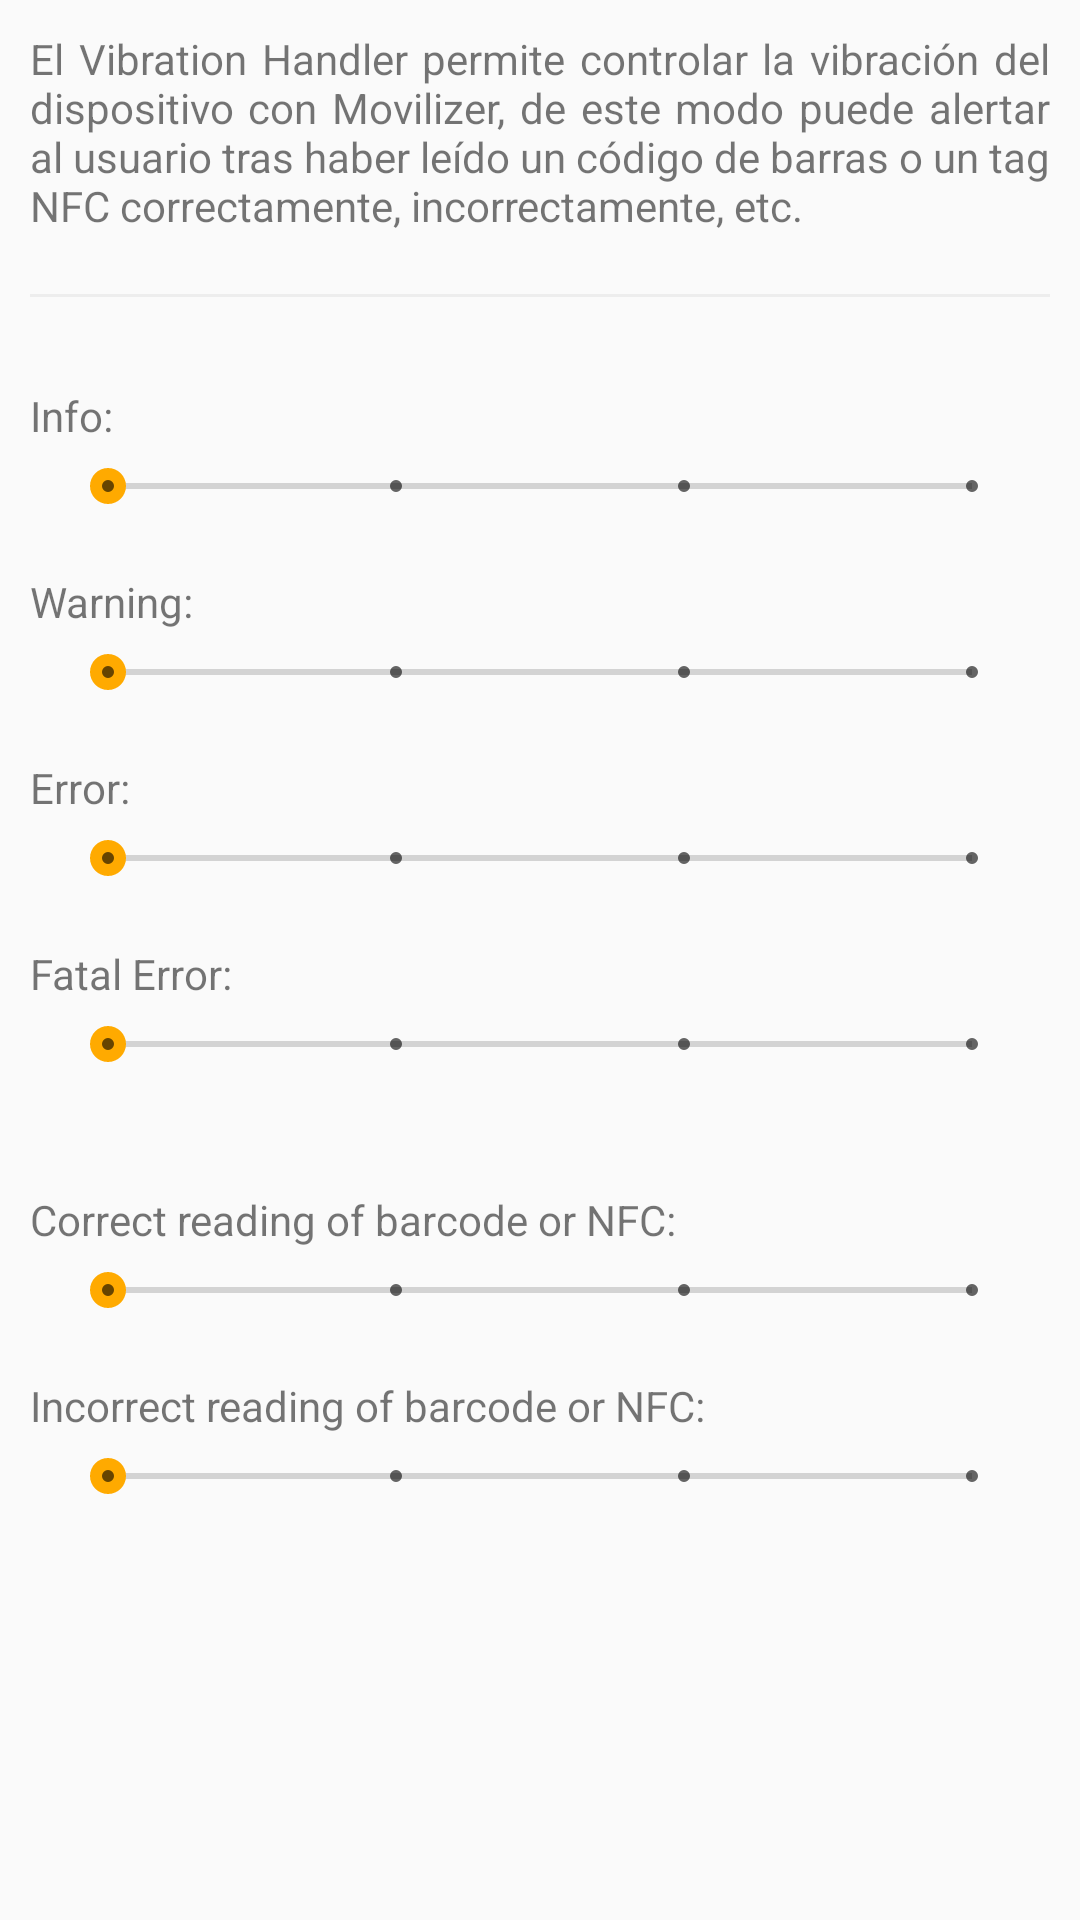

The Android layout XML behind this screen, and the referenced resources:
<!-- AndroidManifest.xml: application theme AppTheme -->
<!-- res/layout/activity_config_vibration.xml -->
<?xml version="1.0" encoding="utf-8"?>
<android.support.design.widget.CoordinatorLayout xmlns:android="http://schemas.android.com/apk/res/android"
    xmlns:app="http://schemas.android.com/apk/res-auto"
    xmlns:tools="http://schemas.android.com/tools"
    android:layout_width="match_parent"
    android:layout_height="match_parent">

    <android.support.design.widget.AppBarLayout
        android:layout_width="match_parent"
        android:layout_height="wrap_content"
        android:theme="@style/AppTheme.AppBarOverlay">

        

    </android.support.design.widget.AppBarLayout>


    <android.support.constraint.ConstraintLayout
        android:layout_width="match_parent"
        android:layout_height="match_parent"
        app:layout_behavior="@string/appbar_scrolling_view_behavior"
        tools:showIn="@layout/activity_config_vibration">

        <LinearLayout
            android:layout_width="match_parent"
            android:layout_height="match_parent"
            android:orientation="vertical"
            tools:ignore="MissingConstraints"
            tools:layout_editor_absoluteX="8dp"
            tools:layout_editor_absoluteY="8dp">

            <LinearLayout
                android:layout_width="match_parent"
                android:layout_height="match_parent"
                android:orientation="vertical">

                <TextView
                    android:layout_width="match_parent"
                    android:layout_height="wrap_content"
                    android:layout_margin="10dp"
                    android:justificationMode="inter_word"
                    android:text="@string/conf_vibration_description" />

                <View
                    android:layout_width="match_parent"
                    android:layout_height="1dp"
                    android:layout_margin="10dp"
                    android:background="@color/lightGray" />

                <ScrollView
                    android:layout_width="match_parent"
                    android:layout_height="match_parent">

                    <LinearLayout
                        android:layout_width="match_parent"
                        android:layout_height="match_parent"
                        android:orientation="vertical">

                        <TextView
                            android:layout_width="match_parent"
                            android:layout_height="wrap_content"
                            android:layout_marginLeft="10dp"
                            android:layout_marginTop="20dp"
                            android:layout_marginRight="10dp"
                            android:text="@string/conf_vibration_info" />

                        <SeekBar
                            android:id="@+id/vibration_info"
                            style="@style/Widget.AppCompat.SeekBar.Discrete"
                            android:layout_width="match_parent"
                            android:layout_height="wrap_content"
                            android:layout_marginLeft="20dp"
                            android:layout_marginTop="5dp"
                            android:layout_marginRight="20dp"
                            android:max="3" />


                        <TextView
                            android:layout_width="match_parent"
                            android:layout_height="wrap_content"
                            android:layout_marginLeft="10dp"
                            android:layout_marginTop="20dp"
                            android:layout_marginRight="10dp"
                            android:text="@string/conf_vibration_warning" />

                        <SeekBar
                            android:id="@+id/vibration_warning"
                            style="@style/Widget.AppCompat.SeekBar.Discrete"
                            android:layout_width="match_parent"
                            android:layout_height="wrap_content"
                            android:layout_marginLeft="20dp"
                            android:layout_marginTop="5dp"
                            android:layout_marginRight="20dp"
                            android:max="3" />


                        <TextView
                            android:layout_width="match_parent"
                            android:layout_height="wrap_content"
                            android:layout_marginLeft="10dp"
                            android:layout_marginTop="20dp"
                            android:layout_marginRight="10dp"
                            android:text="@string/conf_vibration_error" />

                        <SeekBar
                            android:id="@+id/vibration_error"
                            style="@style/Widget.AppCompat.SeekBar.Discrete"
                            android:layout_width="match_parent"
                            android:layout_height="wrap_content"
                            android:layout_marginLeft="20dp"
                            android:layout_marginTop="5dp"
                            android:layout_marginRight="20dp"
                            android:max="3" />


                        <TextView
                            android:layout_width="match_parent"
                            android:layout_height="wrap_content"
                            android:layout_marginLeft="10dp"
                            android:layout_marginTop="20dp"
                            android:layout_marginRight="10dp"
                            android:text="@string/conf_vibration_fatal_error" />

                        <SeekBar
                            android:id="@+id/vibration_fatal_error"
                            style="@style/Widget.AppCompat.SeekBar.Discrete"
                            android:layout_width="match_parent"
                            android:layout_height="wrap_content"
                            android:layout_marginLeft="20dp"
                            android:layout_marginTop="5dp"
                            android:layout_marginRight="20dp"
                            android:max="3" />


                        <TextView
                            android:layout_width="match_parent"
                            android:layout_height="wrap_content"
                            android:layout_marginLeft="10dp"
                            android:layout_marginTop="40dp"
                            android:layout_marginRight="10dp"
                            android:text="@string/conf_vibration_success_scan" />

                        <SeekBar
                            android:id="@+id/vibration_success_scan"
                            style="@style/Widget.AppCompat.SeekBar.Discrete"
                            android:layout_width="match_parent"
                            android:layout_height="wrap_content"
                            android:layout_marginLeft="20dp"
                            android:layout_marginTop="5dp"
                            android:layout_marginRight="20dp"
                            android:max="3" />


                        <TextView
                            android:layout_width="match_parent"
                            android:layout_height="wrap_content"
                            android:layout_marginLeft="10dp"
                            android:layout_marginTop="20dp"
                            android:layout_marginRight="10dp"
                            android:text="@string/conf_vibration_error_scan" />

                        <SeekBar
                            android:id="@+id/vibration_error_scan"
                            style="@style/Widget.AppCompat.SeekBar.Discrete"
                            android:layout_width="match_parent"
                            android:layout_height="wrap_content"
                            android:layout_marginLeft="20dp"
                            android:layout_marginTop="5dp"
                            android:layout_marginRight="20dp"
                            android:max="3" />

                    </LinearLayout>

                </ScrollView>

            </LinearLayout>

        </LinearLayout>

    </android.support.constraint.ConstraintLayout>


    

</android.support.design.widget.CoordinatorLayout>
<!-- resources referenced by this layout -->
<resources>
  <color name="lightGray">#ededed</color>
  <dimen name="fab_margin">16dp</dimen>
  <string name="conf_vibration_description">El Vibration Handler permite controlar la vibración del dispositivo con Movilizer, de este modo puede alertar al usuario tras haber leído un código de barras o un tag NFC correctamente, incorrectamente, etc.</string>
  <string name="conf_vibration_error">Error:</string>
  <string name="conf_vibration_error_scan">Incorrect reading of barcode or NFC:</string>
  <string name="conf_vibration_fatal_error">Fatal Error:</string>
  <string name="conf_vibration_info">Info:</string>
  <string name="conf_vibration_success_scan">Correct reading of barcode or NFC:</string>
  <string name="conf_vibration_warning">Warning:</string>
  <style name="AppTheme.AppBarOverlay" parent="ThemeOverlay.AppCompat.Dark.ActionBar" />
  <style name="AppTheme.PopupOverlay" parent="ThemeOverlay.AppCompat.Light" />
  <style name="AppTheme" parent="Theme.AppCompat.Light.DarkActionBar">
          
          <item name="colorPrimary">@color/colorPrimary</item>
          <item name="colorPrimaryDark">@color/darkColorPrimary</item>
          <item name="colorAccent">@color/colorAccent</item>
      </style>
  <color name="colorPrimary">#ffaa00</color>
  <color name="darkColorPrimary">#c67b00</color>
  <color name="colorAccent">#ffaa00</color>
</resources>
